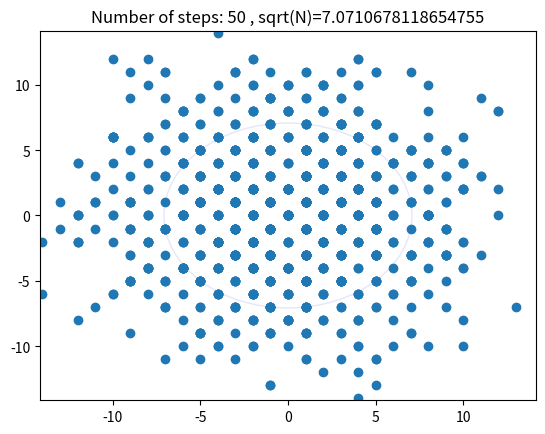

Generate this figure with matplotlib:
import matplotlib
import matplotlib.pyplot as plt
import numpy as np 
import random

def walk_path(start, n, d=2):
    assert(len(start) == d)
    path = [start]
    for i in range(n):
        current_pos = path[i][:]
        next_pos = choose_dir(current_pos, d)
        path.append(next_pos)
    return path

def draw_paths(paths, num_steps):

    fig = plt.figure()
    ax = fig.add_subplot(111)
    rootn = np.sqrt(num_steps)
    scale = rootn*1.5
    circle = plt.Circle((0,0), rootn, color='lavender')
    ax.add_artist(circle)
    for path in paths:
        path = np.array(path)
        ax.plot(*path.T)
    
    plt.xlim(-scale, scale)
    plt.ylim(-scale, scale)
    plt.title("Number of steps: " + str(num_steps) + ' , sqrt(N)=' + str(rootn))
    plt.show()
    return
def plot_ends(paths, num_steps):
    fig = plt.figure()
    ax = fig.add_subplot(111)
    rootn = np.sqrt(num_steps)
    scale = rootn*2
    circle = plt.Circle((0,0), rootn, color='lavender', fill=False)
    ax.add_artist(circle)
    endpointsx =[]
    endpointsy=[]
    for path in paths:
        endpoint = path[-1]
        endpointsx.append(endpoint[0])
        endpointsy.append(endpoint[1])
    ax.scatter(endpointsx, endpointsy)
    plt.xlim(-scale, scale)
    plt.ylim(-scale, scale)
    plt.title("Number of steps: " + str(num_steps) + ' , sqrt(N)=' + str(rootn))
    plt.show()
    return

def choose_dir(pos, d):
    ind = random.choice(range(d))
    sign = random.randint(0,1)
    if(sign == 0):
        sign = -1
    pos[ind] += sign
    return pos

def main():
    num_paths = 1000
    num_steps = 50
    start = [0,0]
    paths = []
    for i in range(num_paths):
        path = walk_path(start, num_steps)
        paths.append(path)
    #draw_paths(paths, num_steps)
    plot_ends(paths, num_steps)
if __name__ == '__main__':
    main()